Run: headless pygame with SDL's dummy video driver; simulated clock (each Clock.tick advances the game by its frame time, no real sleeping); random seed 0; keys injected as events and as key.get_pressed() state; no mouse input.
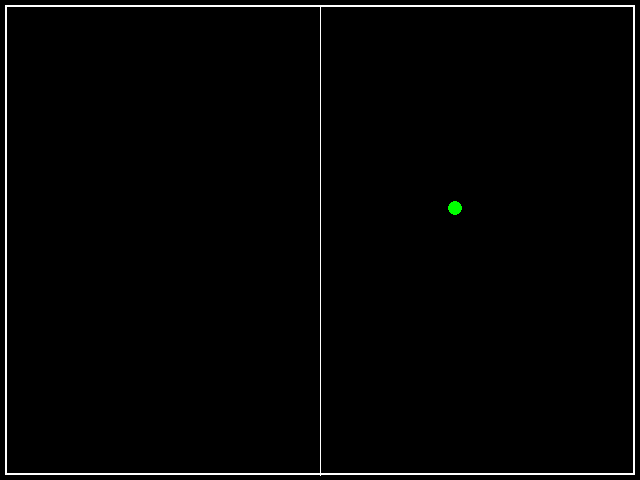
Frame 1 of 4 · flips 1–60 · no input
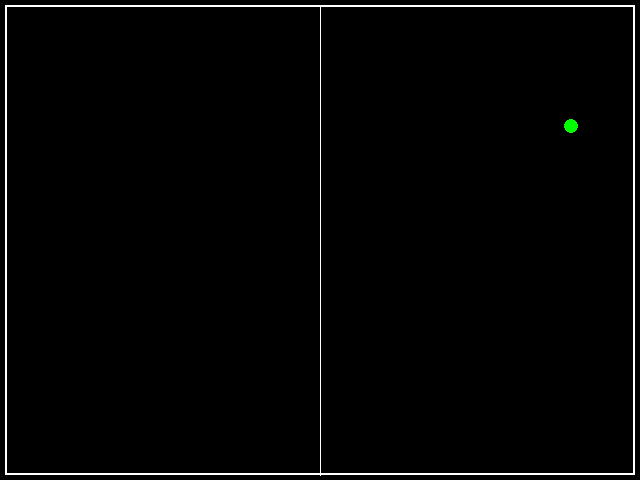
Frame 2 of 4 · flips 61–180 · tapped SPACE, RETURN · held RIGHT (→), D
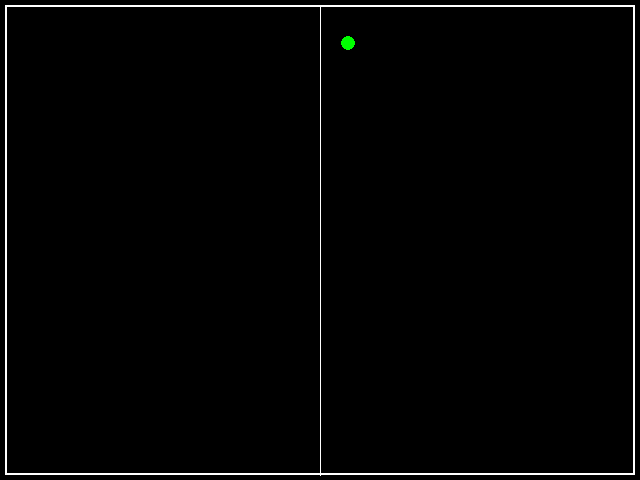
Frame 3 of 4 · flips 181–300 · held DOWN (↓), S
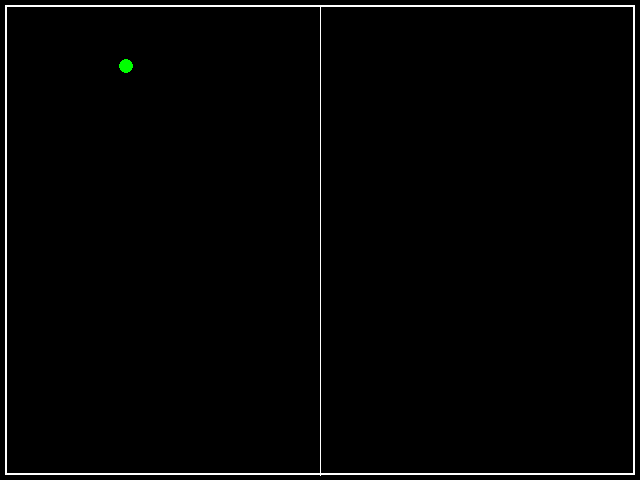
Frame 4 of 4 · flips 301–420 · held LEFT (←), A, UP (↑), W

The pygame program that drew these frames:

import pygame
from pygame.locals import *
from sys import exit
import random

pygame.init()

screen=pygame.display.set_mode((640,480),0,32)
pygame.display.set_caption("Pong Pong!")

#Creating a ball and background.
back = pygame.Surface((640,480))
background = back.convert()
background.fill((0,0,0))
circ_sur = pygame.Surface((15,15))
circ = pygame.draw.circle(circ_sur,(0,255,0),(15/2,15/2),15/2)
circle = circ_sur.convert()
circle.set_colorkey((0,0,0))

# some definitions
circle_x, circle_y = 307.5, 232.5
speed_x, speed_y, speed_circ = 250., 250., 250.
#clock and font objects
clock = pygame.time.Clock()
font = pygame.font.SysFont("calibri",40)

while True:
    
    for event in pygame.event.get():
        if event.type == QUIT:
            exit()
        
    
    screen.blit(background,(0,0))
    frame = pygame.draw.rect(screen,(255,255,255),Rect((5,5),(630,470)),2)
    middle_line = pygame.draw.aaline(screen,(255,255,255),(320,5),(320,475))
    screen.blit(circle,(circle_x,circle_y))
    
# movement of circle
    time_passed = clock.tick(30)
    time_sec = time_passed / 1000.0
    
    circle_x += speed_x * time_sec
    circle_y += speed_y * time_sec
    ai_speed = speed_circ * time_sec

    if circle_x <= 10.:
        if circle_y >= 7.5 and circle_y <= 470:
            circle_x = 20.
            speed_x = -speed_x
    if circle_x >= 630.:
        if circle_y >= 7.5 and circle_y <= 470:
            circle_x = 605.
            speed_x = -speed_x
    if circle_y <= 10.:
        speed_y = -speed_y
        circle_y = 10.
    elif circle_y >= 457.5:
        speed_y = -speed_y
        circle_y = 457.5

    pygame.display.update()
